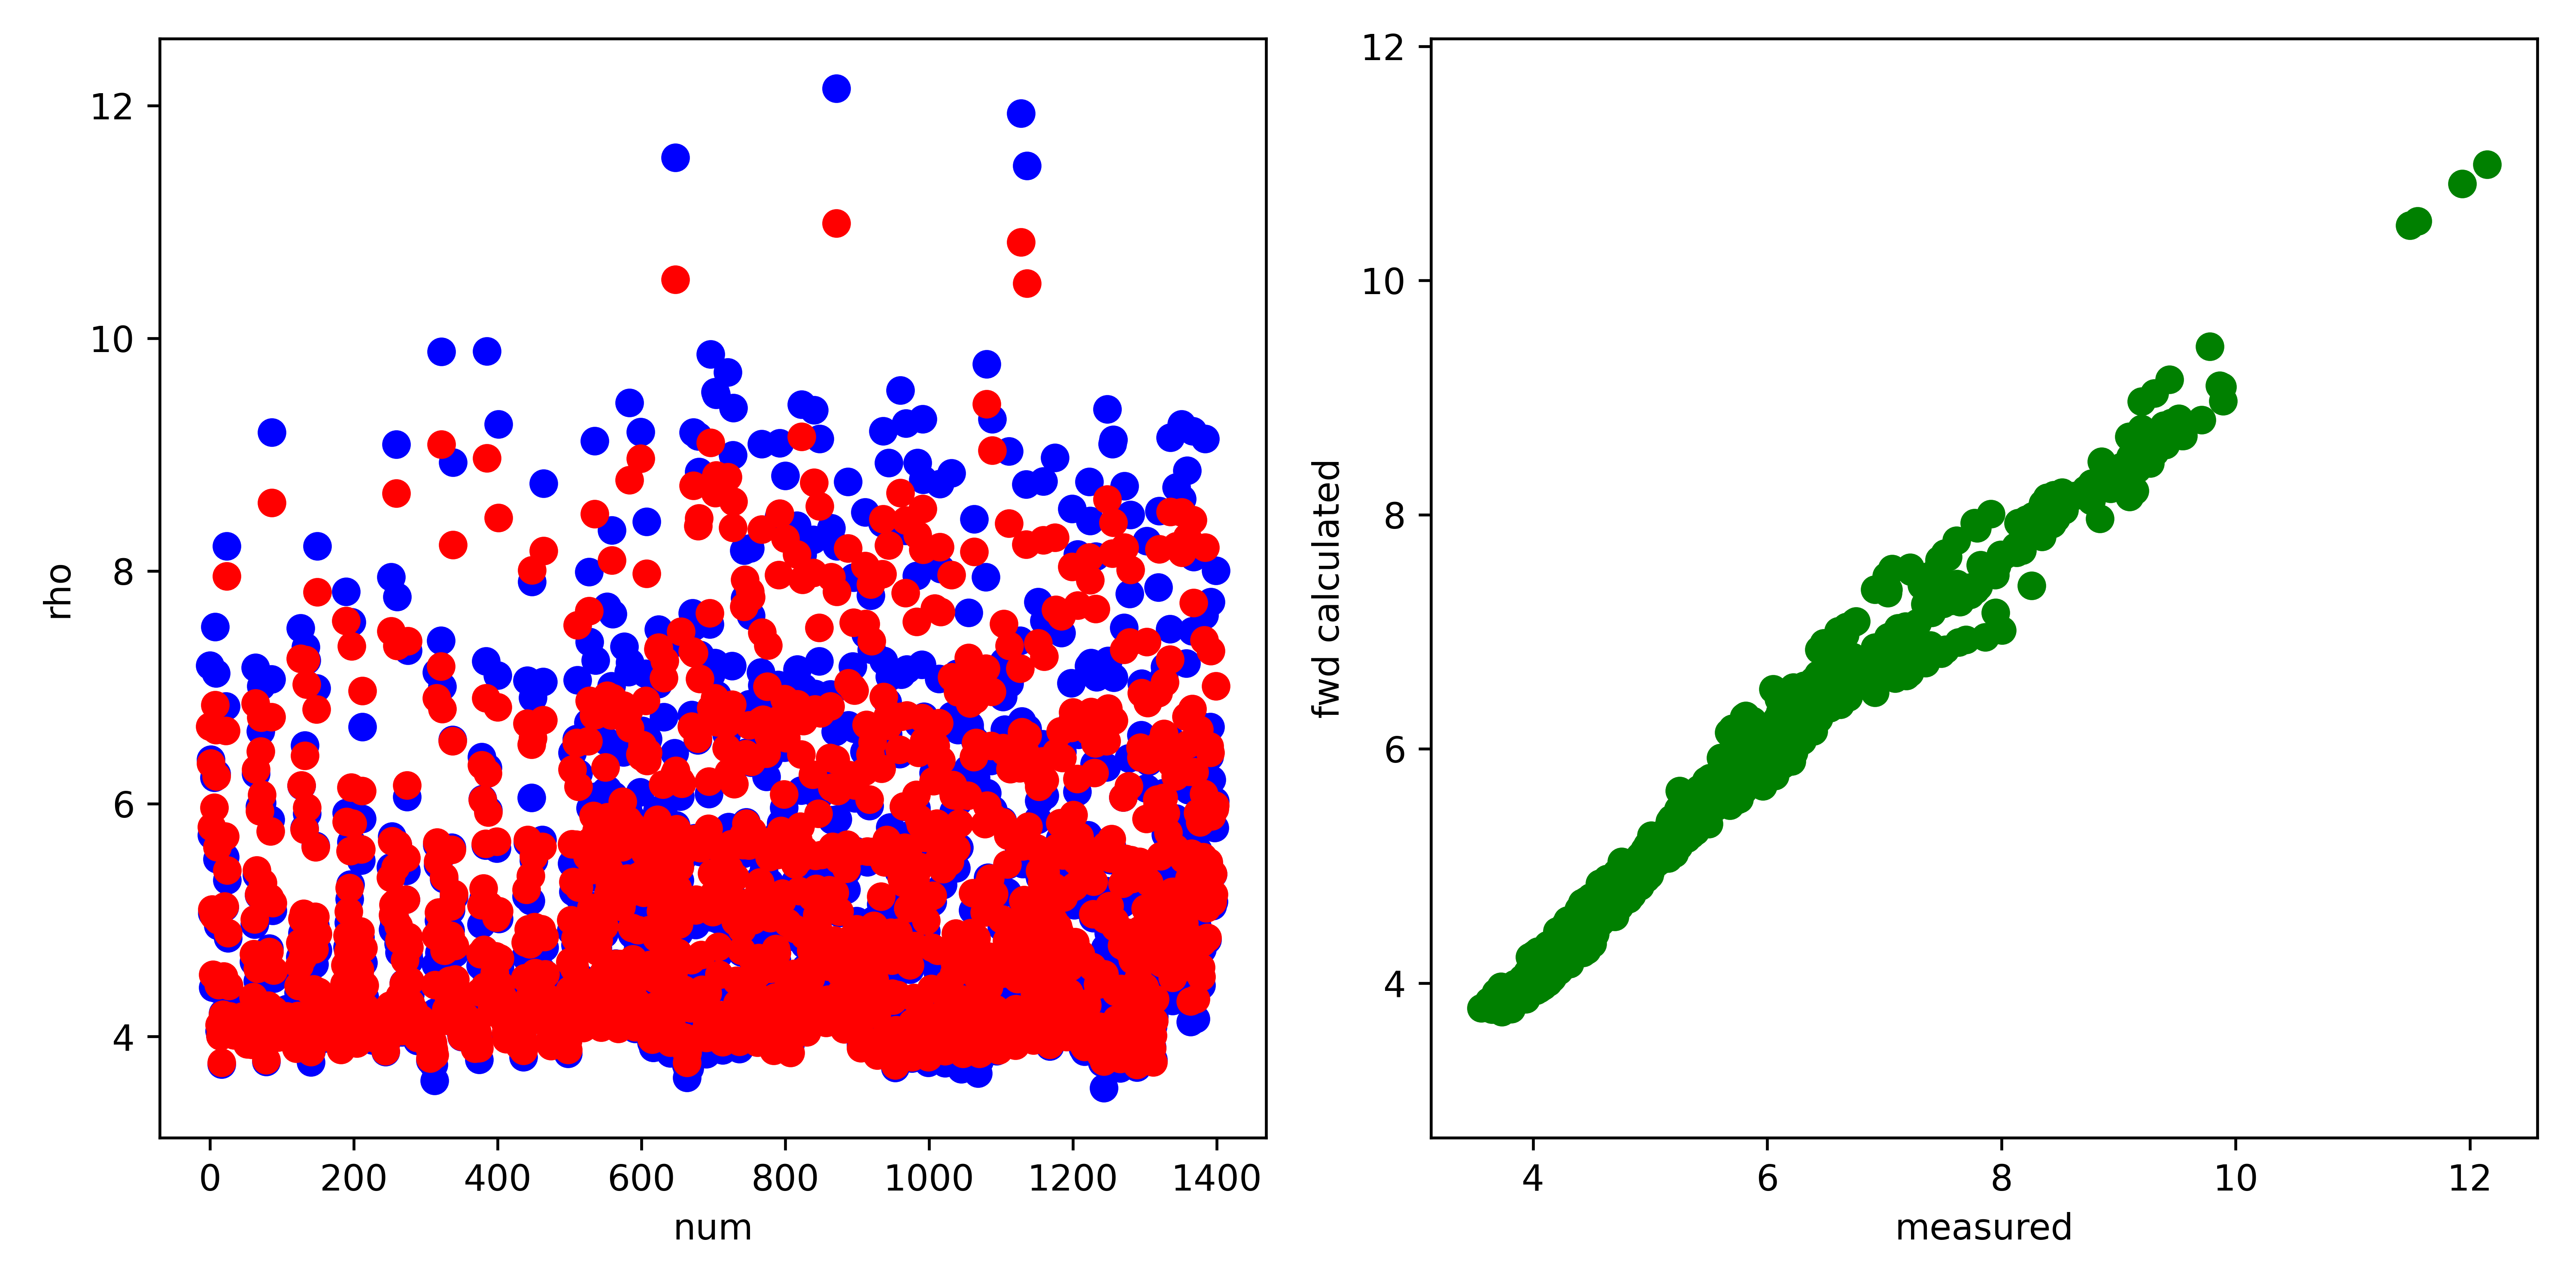

Source data for this figure (header and first rows):
, fwd, measured, misfit, abs_misfit, percent_misfit
0, 6.666, 7.189, -0.5231, 0.5231, 0.07277
1, 6.347, 6.382, -0.03521, 0.03521, 0.005517
2, 5.801, 5.73, 0.07135, 0.07135, 0.01245
3, 5.092, 5.058, 0.03418, 0.03418, 0.006759
4, 4.531, 4.422, 0.1087, 0.1087, 0.02457
5, 5.035, 5.061, -0.02603, 0.02603, 0.005144
6, 5.968, 6.227, -0.2587, 0.2587, 0.04155
7, 6.848, 7.521, -0.673, 0.673, 0.08949
8, 6.634, 7.121, -0.4864, 0.4864, 0.06831
9, 6.237, 6.26, -0.02353, 0.02353, 0.003758
10, 5.626, 5.525, 0.101, 0.101, 0.01828
11, 5, 4.952, 0.04794, 0.04794, 0.009682
12, 4.442, 4.407, 0.03459, 0.03459, 0.007849
13, 4.098, 4.047, 0.05157, 0.05157, 0.01274
14, 4.005, 4.008, -0.0036, 0.0036, 0.0008981
15, 4.025, 4.053, -0.02831, 0.02831, 0.006986
16, 3.776, 3.762, 0.01394, 0.01394, 0.003704
17, 4.027, 4.023, 0.004219, 0.004219, 0.001049
18, 4.187, 4.199, -0.01279, 0.01279, 0.003047
19, 4.518, 4.418, 0.0998, 0.0998, 0.02259
20, 5.118, 5.112, 0.005955, 0.005955, 0.001165
21, 5.719, 5.541, 0.1776, 0.1776, 0.03205
22, 6.627, 6.839, -0.2129, 0.2129, 0.03113
23, 7.956, 8.213, -0.2567, 0.2567, 0.03126
24, 5.426, 5.343, 0.08286, 0.08286, 0.01551
25, 4.89, 4.845, 0.04557, 0.04557, 0.009407
26, 4.435, 4.397, 0.03783, 0.03783, 0.008604
27, 4.173, 4.149, 0.02438, 0.02438, 0.005877
28, 4.105, 4.104, 0.001182, 0.001182, 0.0002881
29, 4.166, 4.211, -0.0451, 0.0451, 0.01071
30, 4.076, 4.129, -0.05222, 0.05222, 0.01265
31, 4.034, 4.091, -0.05711, 0.05711, 0.01396
32, 4.014, 4.109, -0.09594, 0.09594, 0.02335
33, 4.01, 4.096, -0.08582, 0.08582, 0.02095
34, 4.051, 4.143, -0.09215, 0.09215, 0.02224
35, 4.158, 4.259, -0.1013, 0.1013, 0.02378
36, 4.073, 4.141, -0.06856, 0.06856, 0.01656
37, 4.109, 4.158, -0.04906, 0.04906, 0.0118
38, 4.121, 4.168, -0.04697, 0.04697, 0.01127
39, 4.063, 4.09, -0.02658, 0.02658, 0.006499
40, 4.022, 4.063, -0.04173, 0.04173, 0.01027
41, 4.034, 4.086, -0.05136, 0.05136, 0.01257
42, 4.036, 4.097, -0.06122, 0.06122, 0.01494
43, 4.147, 4.214, -0.06719, 0.06719, 0.01594
44, 4.129, 4.183, -0.05332, 0.05332, 0.01275
45, 4.174, 4.256, -0.08221, 0.08221, 0.01931
46, 4.081, 4.149, -0.06835, 0.06835, 0.01647
47, 4.077, 4.162, -0.08508, 0.08508, 0.02044
48, 4.067, 4.171, -0.1038, 0.1038, 0.02487
49, 4.003, 4.109, -0.1056, 0.1056, 0.0257
50, 4.005, 4.128, -0.1222, 0.1222, 0.02962
51, 4.047, 4.166, -0.1188, 0.1188, 0.02853
52, 3.934, 4.026, -0.09152, 0.09152, 0.02273
53, 3.977, 4.087, -0.1098, 0.1098, 0.02686
54, 4.004, 4.1, -0.0958, 0.0958, 0.02337
55, 3.951, 4.052, -0.1014, 0.1014, 0.02503
56, 3.971, 4.086, -0.1152, 0.1152, 0.0282
57, 4.017, 4.121, -0.1045, 0.1045, 0.02537
58, 3.929, 3.985, -0.05632, 0.05632, 0.01413
59, 4.152, 4.195, -0.04236, 0.04236, 0.0101
... 1,340 more rows
